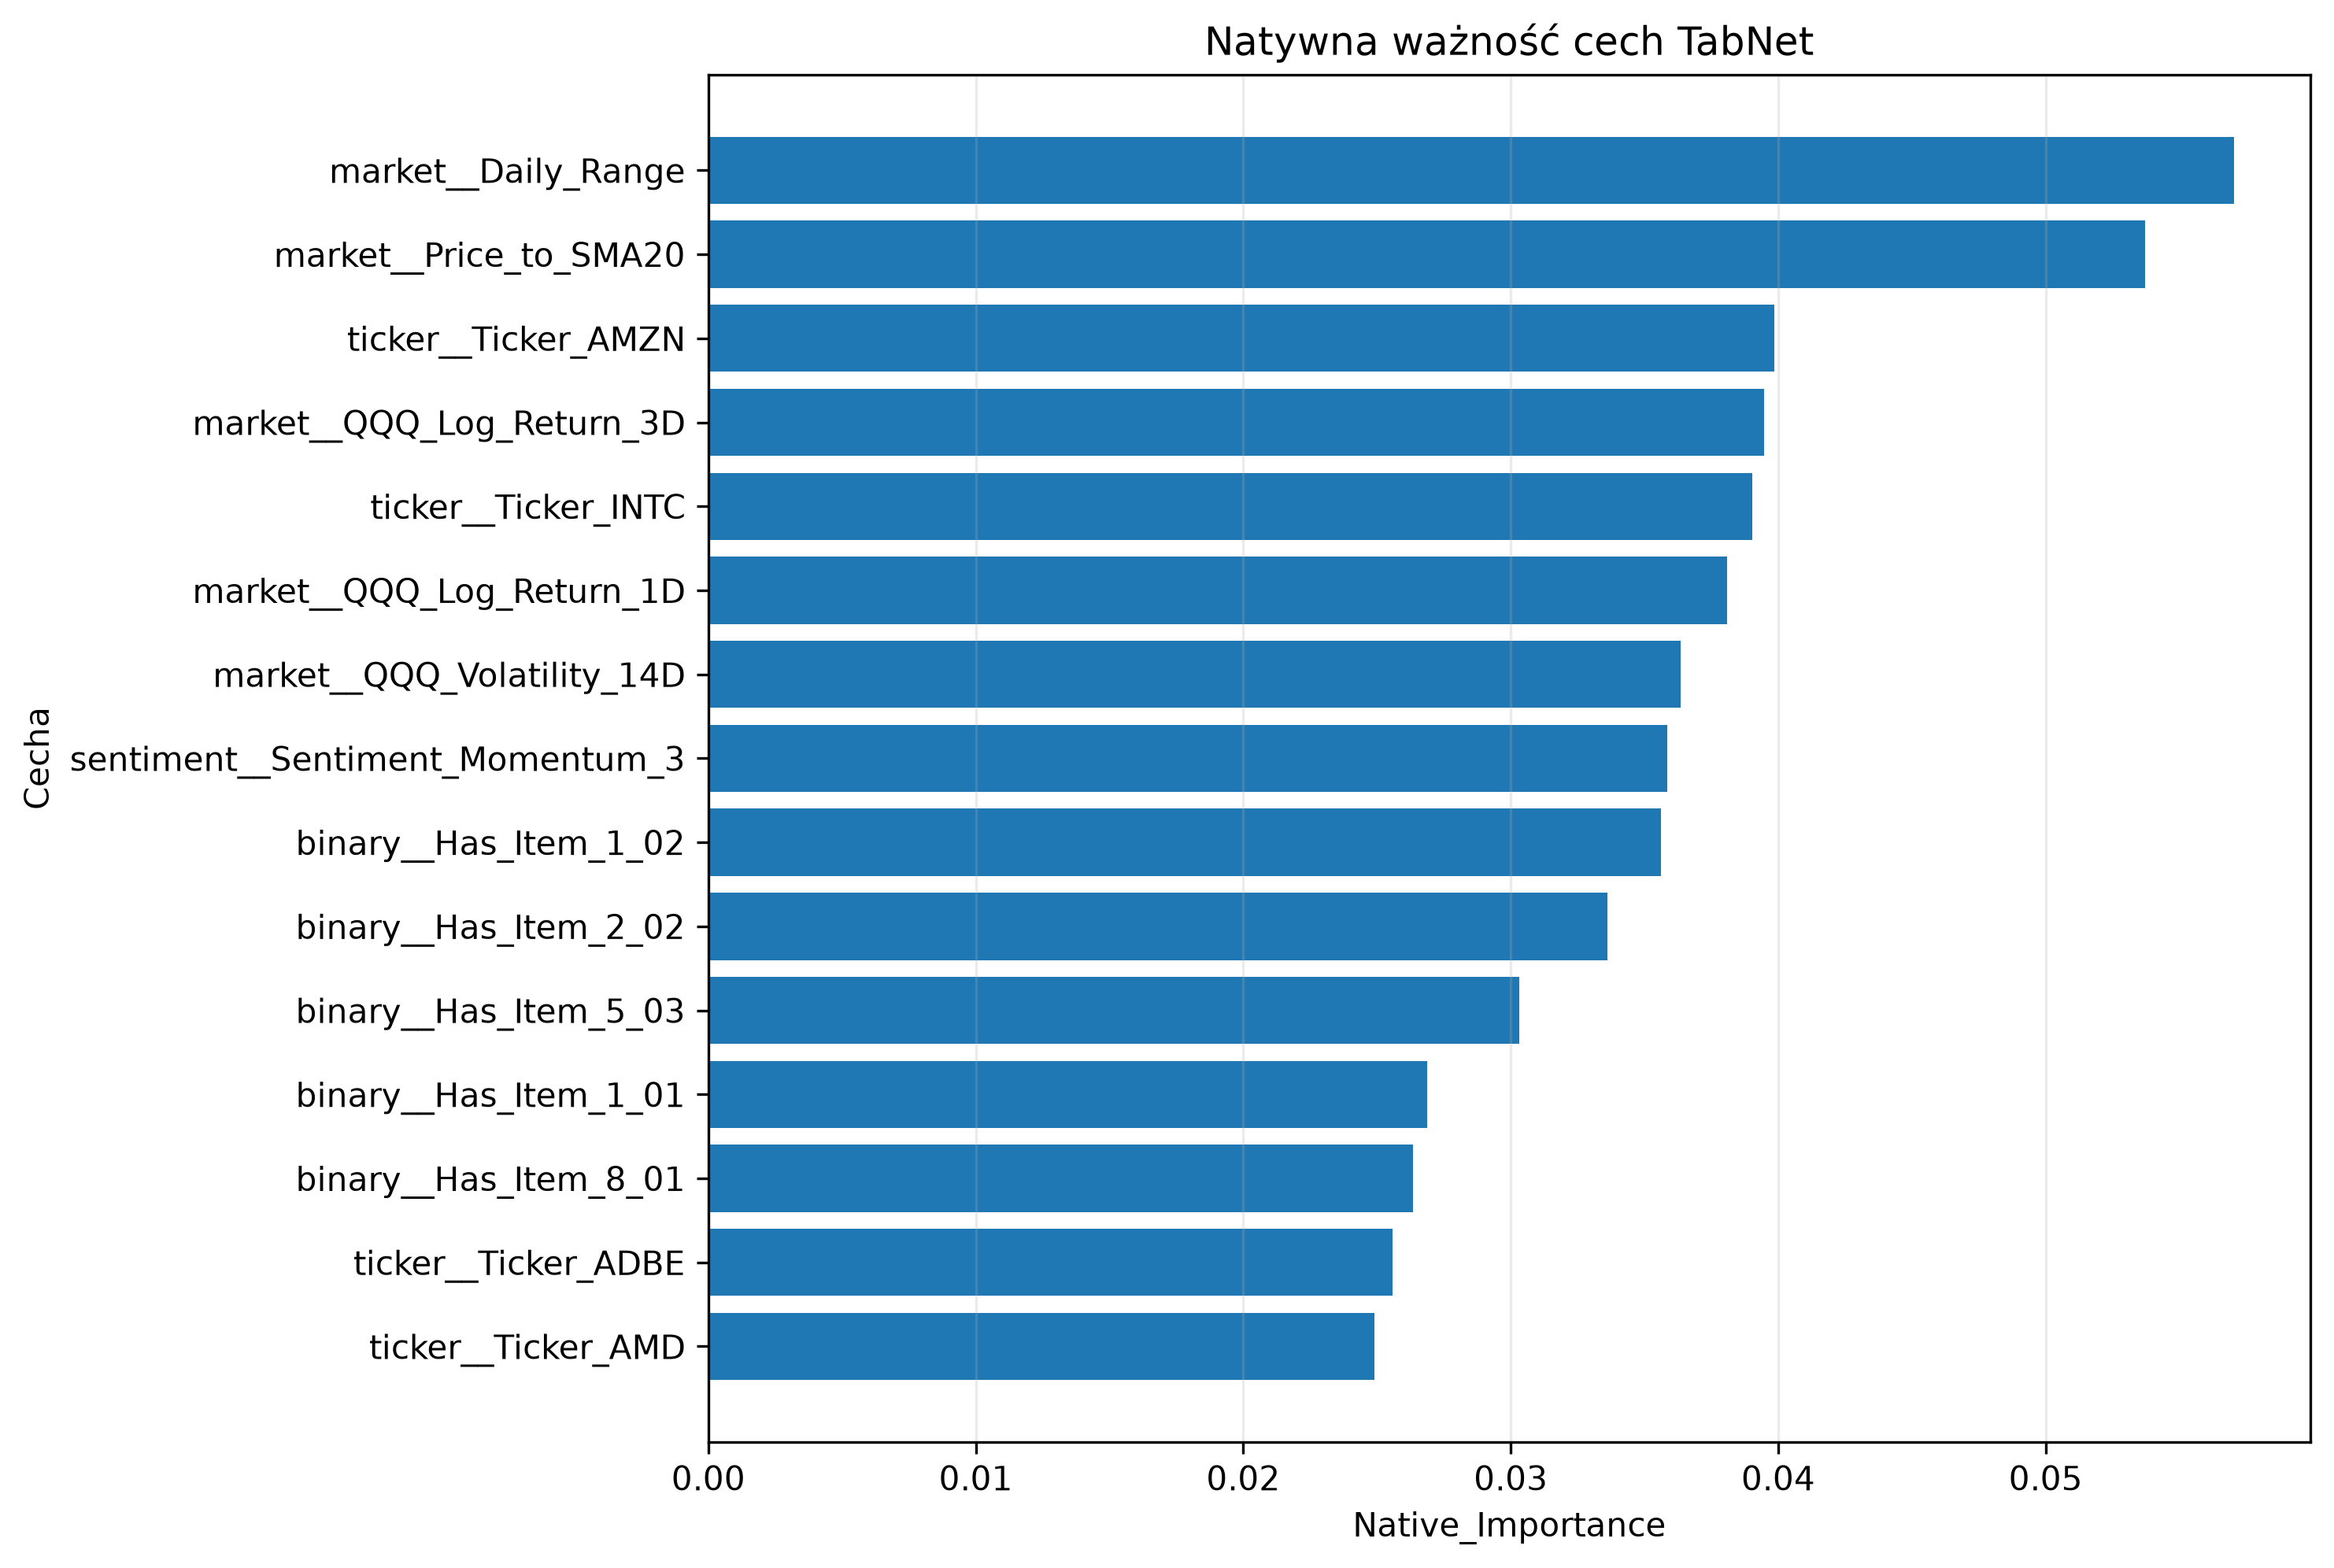

Values plotted in this chart, from the file beside it:
Feature, Native_Importance, Rank
market__Daily_Range, 0.05704, 1
market__Price_to_SMA20, 0.05371, 2
ticker__Ticker_AMZN, 0.03984, 3
market__QQQ_Log_Return_3D, 0.03947, 4
ticker__Ticker_INTC, 0.03903, 5
market__QQQ_Log_Return_1D, 0.03809, 6
market__QQQ_Volatility_14D, 0.03637, 7
sentiment__Sentiment_Momentum_3, 0.03586, 8
binary__Has_Item_1_02, 0.03563, 9
binary__Has_Item_2_02, 0.03363, 10
binary__Has_Item_5_03, 0.03033, 11
binary__Has_Item_1_01, 0.02687, 12
binary__Has_Item_8_01, 0.02635, 13
ticker__Ticker_ADBE, 0.02557, 14
ticker__Ticker_AMD, 0.02491, 15
sentiment__Mean_Net_Sentiment, 0.02427, 16
ticker__Ticker_AVGO, 0.02394, 17
market__Volatility_14D, 0.02283, 18
binary__Has_Event_Earnings, 0.02266, 19
ticker__Ticker_GOOGL, 0.02151, 20
ticker__Ticker_META, 0.02125, 21
market__Relative_Volume_20D, 0.02, 22
binary__Has_Item_7_01, 0.01971, 23
market__Stock_vs_QQQ_1D, 0.01937, 24
market__Intraday_Return, 0.01904, 25
market__QQQ_Log_Return_5D, 0.01901, 26
market__Stock_vs_QQQ_5D, 0.01808, 27
ticker__Ticker_TSLA, 0.01727, 28
binary__Has_Event_Buyback, 0.01687, 29
binary__Has_Item_5_07, 0.01644, 30
binary__Has_Item_2_03, 0.01629, 31
ticker__Ticker_AAPL, 0.01539, 32
binary__Has_EX99, 0.01518, 33
binary__Has_Item_5_02, 0.01483, 34
market__RSI_14, 0.01358, 35
binary__Has_Item_2_01, 0.01297, 36
ticker__Ticker_QCOM, 0.01259, 37
binary__Has_Event_Guidance, 0.01209, 38
binary__Has_Sentiment_History, 0.01167, 39
market__Stock_vs_QQQ_3D, 0.008156, 40
ticker__Ticker_NVDA, 0.008038, 41
ticker__Ticker_NFLX, 0.007926, 42
ticker__Ticker_MSFT, 0.006334, 43
